Run: headless pygame with SDL's dummy video driver; simulated clock (each Clock.tick advances the game by its frame time, no real sleeping); random seed 0; keys injected as events and as key.get_pressed() state; no mouse input.
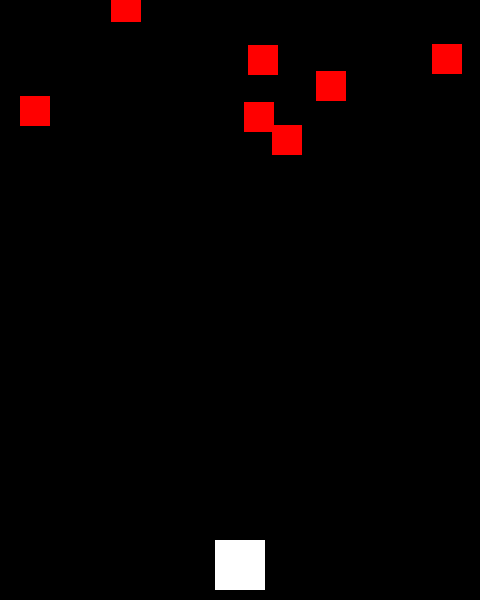
Frame 1 of 3 · flips 1–60 · no input
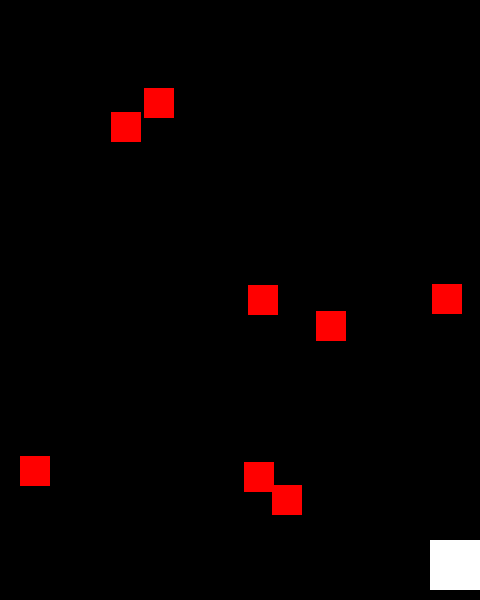
Frame 2 of 3 · flips 61–180 · tapped SPACE, RETURN · held RIGHT (→), D
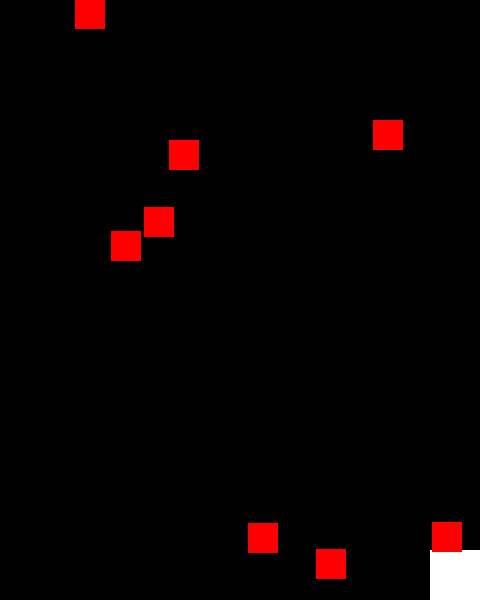
Frame 3 of 3 · flips 181–300 · held DOWN (↓), S (game ended)

The pygame program that drew these frames:

import pygame
import sys
import random

# 파이게임 초기화
pygame.init()

# 화면 설정
WIDTH, HEIGHT = 480, 600
screen = pygame.display.set_mode((WIDTH, HEIGHT))
pygame.display.set_caption("1945 슈팅 게임")

# 색상 정의
BLACK = (0, 0, 0)
WHITE = (255, 255, 255)
RED = (255, 0, 0)

# 게임 클래스 및 함수
class Player(pygame.sprite.Sprite):
    def __init__(self):
        super().__init__()
        self.image = pygame.Surface((50, 50))
        self.image.fill(WHITE)
        self.rect = self.image.get_rect()
        self.rect.centerx = WIDTH // 2
        self.rect.bottom = HEIGHT - 10
        self.speed = 5
        
    def update(self):
        keys = pygame.key.get_pressed()
        if keys[pygame.K_LEFT] and self.rect.left > 0:
            self.rect.x -= self.speed
        if keys[pygame.K_RIGHT] and self.rect.right < WIDTH:
            self.rect.x += self.speed
        if keys[pygame.K_UP] and self.rect.top > 0:
            self.rect.y -= self.speed
        if keys[pygame.K_DOWN] and self.rect.bottom < HEIGHT:
            self.rect.y += self.speed
            
    def shoot(self):
        bullet = Bullet(self.rect.centerx, self.rect.top)
        all_sprites.add(bullet)
        bullets.add(bullet)

class Enemy(pygame.sprite.Sprite):
    def __init__(self):
        super().__init__()
        self.image = pygame.Surface((30, 30))
        self.image.fill(RED)
        self.rect = self.image.get_rect()
        self.rect.x = random.randrange(WIDTH - self.rect.width)
        self.rect.y = random.randrange(-100, -40)
        self.speedy = random.randrange(1, 4)
        
    def update(self):
        self.rect.y += self.speedy
        if self.rect.top > HEIGHT:
            self.rect.x = random.randrange(WIDTH - self.rect.width)
            self.rect.y = random.randrange(-100, -40)
            self.speedy = random.randrange(1, 4)

class Bullet(pygame.sprite.Sprite):
    def __init__(self, x, y):
        super().__init__()
        self.image = pygame.Surface((5, 10))
        self.image.fill(WHITE)
        self.rect = self.image.get_rect()
        self.rect.centerx = x
        self.rect.bottom = y
        self.speedy = -10
        
    def update(self):
        self.rect.y += self.speedy
        if self.rect.bottom < 0:
            self.kill()

# 스프라이트 그룹 생성
all_sprites = pygame.sprite.Group()
enemies = pygame.sprite.Group()
bullets = pygame.sprite.Group()

# 플레이어 생성
player = Player()
all_sprites.add(player)

# 적 생성
for i in range(8):
    enemy = Enemy()
    all_sprites.add(enemy)
    enemies.add(enemy)

# 게임 루프
clock = pygame.time.Clock()
running = True

while running:
    # 프레임 설정
    clock.tick(60)
    
    # 이벤트 처리
    for event in pygame.event.get():
        if event.type == pygame.QUIT:
            running = False
        elif event.type == pygame.KEYDOWN:
            if event.key == pygame.K_SPACE:
                player.shoot()
    
    # 업데이트
    all_sprites.update()
    
    # 충돌 체크 (총알과 적)
    hits = pygame.sprite.groupcollide(bullets, enemies, True, True)
    for hit in hits:
        enemy = Enemy()
        all_sprites.add(enemy)
        enemies.add(enemy)
    
    # 충돌 체크 (플레이어와 적)
    hits = pygame.sprite.spritecollide(player, enemies, False)
    if hits:
        running = False
    
    # 화면 그리기
    screen.fill(BLACK)
    all_sprites.draw(screen)
    
    # 화면 업데이트
    pygame.display.flip()

# 게임 종료
pygame.quit()
sys.exit()
